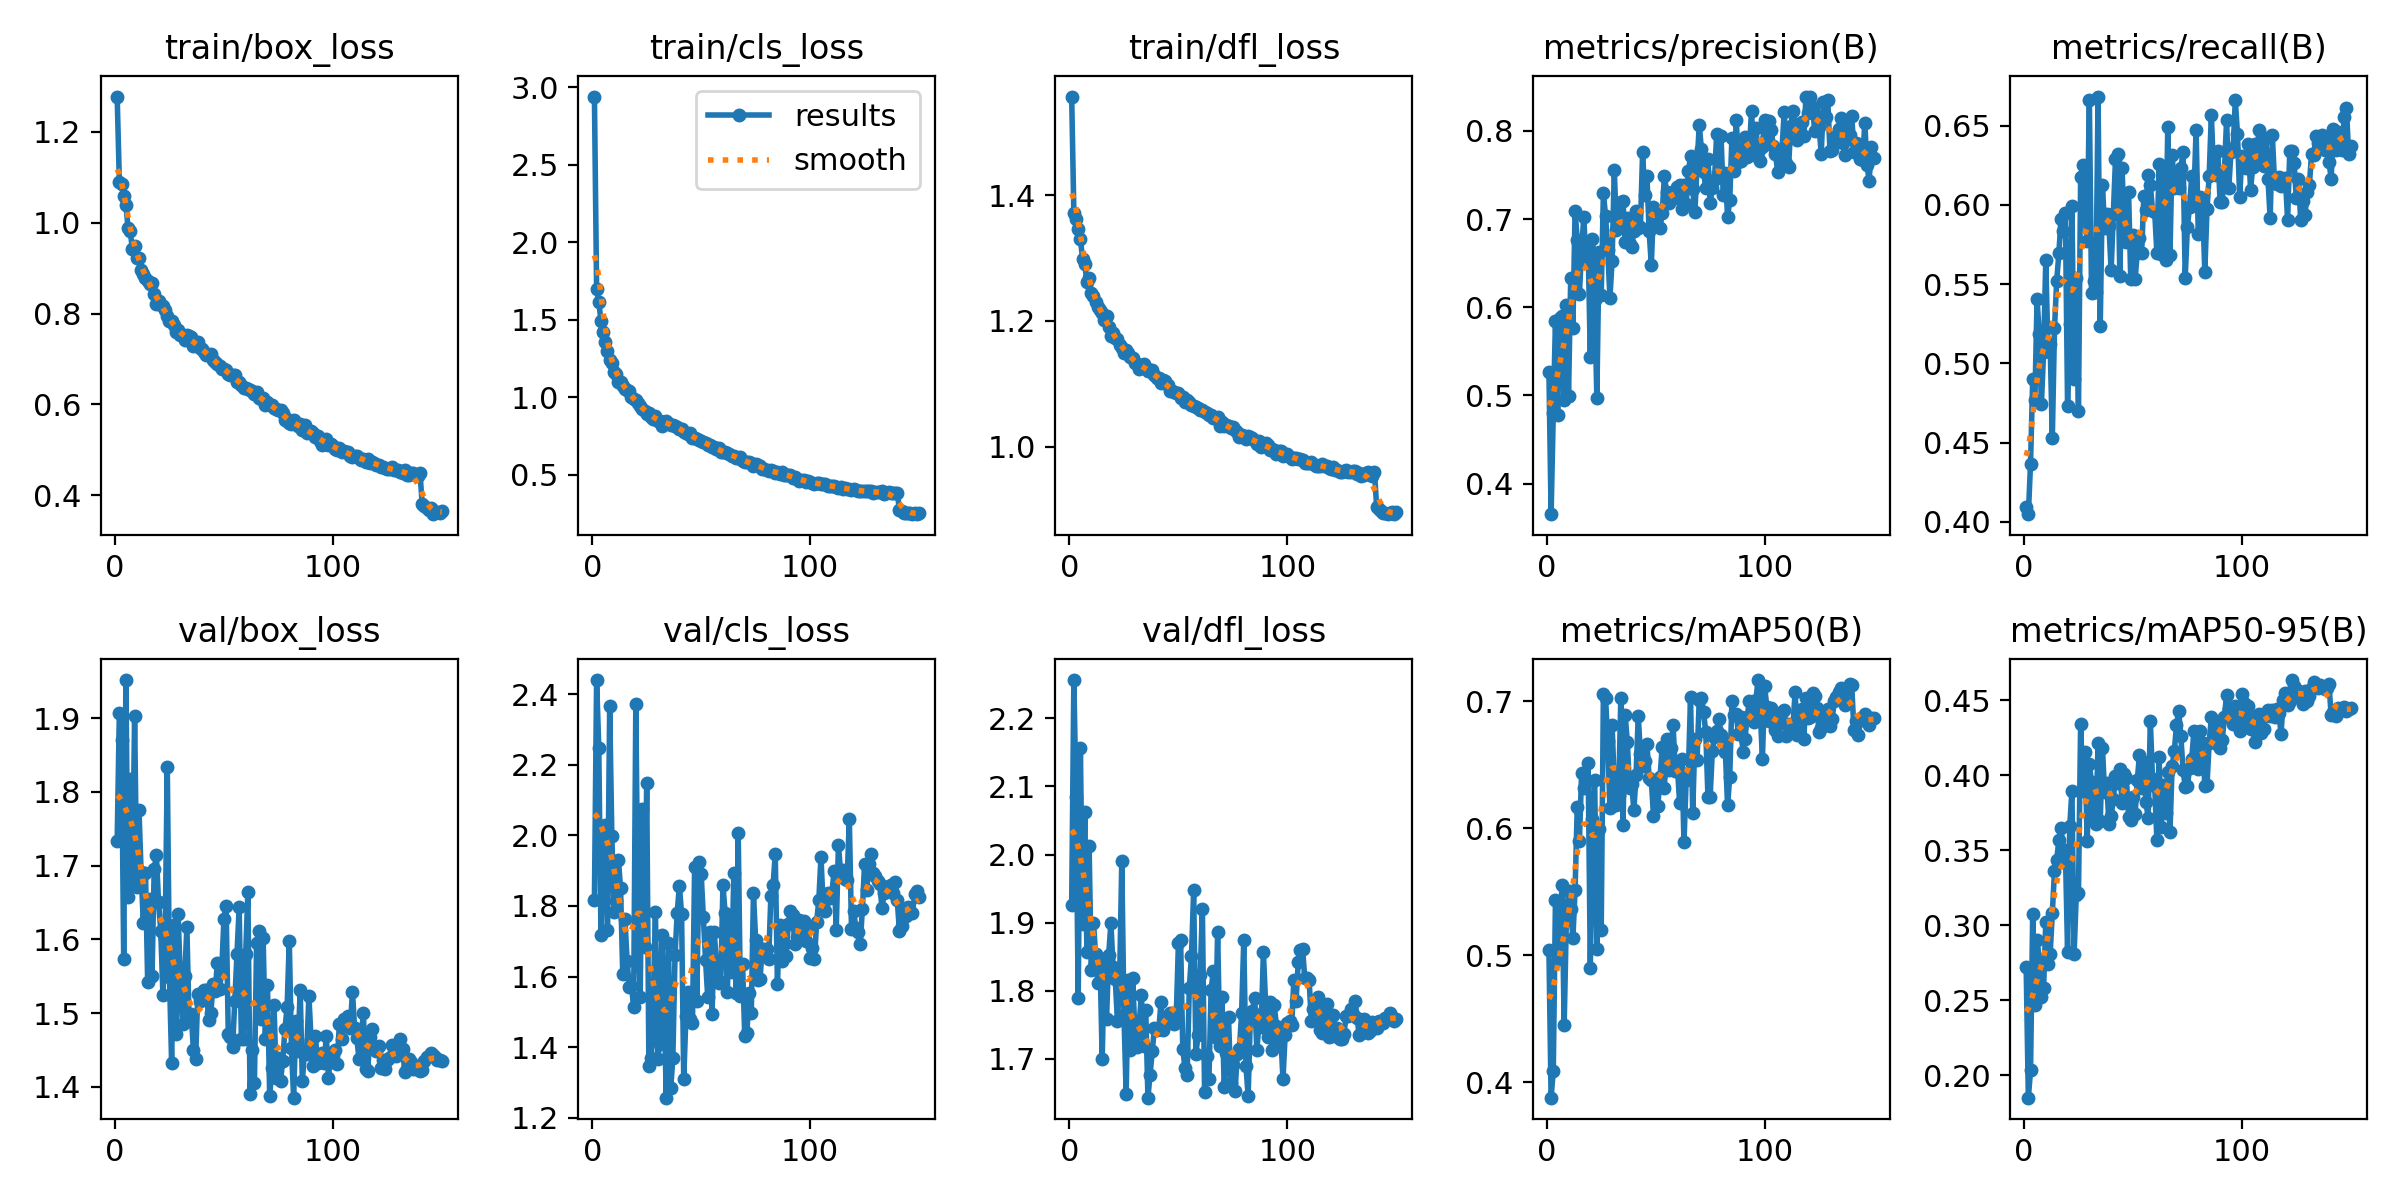

Source data for this figure (header and first rows):
epoch, time, train/box_loss, train/cls_loss, train/dfl_loss, metrics/precision(B), metrics/recall(B), metrics/mAP50(B), metrics/mAP50-95(B), val/box_loss, val/cls_loss, val/dfl_loss, lr/pg0, lr/pg1, lr/pg2
1, 41.41, 1.278, 2.94, 1.558, 0.5262, 0.4094, 0.5047, 0.272, 1.734, 1.816, 1.927, 0.0001502, 0.0001502, 0.0001502
2, 78.87, 1.09, 1.7, 1.373, 0.3652, 0.4049, 0.388, 0.1852, 1.907, 2.44, 2.256, 0.0003018, 0.0003018, 0.0003018
3, 116.6, 1.084, 1.616, 1.363, 0.4794, 0.4368, 0.4091, 0.2034, 1.87, 2.248, 2.084, 0.0004533, 0.0004533, 0.0004533
4, 152.2, 1.058, 1.492, 1.347, 0.5845, 0.4902, 0.5439, 0.3078, 1.573, 1.719, 1.789, 0.0004546, 0.0004546, 0.0004546
5, 187.6, 1.039, 1.418, 1.33, 0.4781, 0.4769, 0.497, 0.2467, 1.952, 1.998, 2.157, 0.0004542, 0.0004542, 0.0004542
6, 223, 0.9883, 1.354, 1.3, 0.5875, 0.5405, 0.516, 0.2905, 1.657, 2.03, 1.899, 0.0004538, 0.0004538, 0.0004538
7, 258.4, 0.981, 1.301, 1.291, 0.5902, 0.5184, 0.5551, 0.2774, 1.818, 1.732, 2.062, 0.0004532, 0.0004532, 0.0004532
8, 293.8, 0.941, 1.237, 1.262, 0.4951, 0.4747, 0.4452, 0.2521, 1.672, 2.365, 1.857, 0.0004526, 0.0004526, 0.0004526
9, 329.1, 0.9492, 1.222, 1.269, 0.6028, 0.5075, 0.5282, 0.2583, 1.903, 1.997, 2.013, 0.0004518, 0.0004518, 0.0004518
10, 364.6, 0.9216, 1.165, 1.245, 0.4993, 0.5652, 0.5511, 0.3021, 1.671, 1.782, 1.83, 0.000451, 0.000451, 0.000451
11, 399.8, 0.9217, 1.151, 1.24, 0.6334, 0.508, 0.5362, 0.2742, 1.775, 1.815, 1.9, 0.0004501, 0.0004501, 0.0004501
12, 435.1, 0.8954, 1.098, 1.229, 0.5764, 0.5121, 0.5135, 0.2807, 1.691, 1.931, 1.854, 0.000449, 0.000449, 0.000449
13, 470.4, 0.8864, 1.1, 1.222, 0.7089, 0.453, 0.5514, 0.3084, 1.622, 1.85, 1.812, 0.0004479, 0.0004479, 0.0004479
14, 505.8, 0.8788, 1.07, 1.218, 0.6767, 0.5221, 0.6168, 0.3359, 1.69, 1.607, 1.848, 0.0004467, 0.0004467, 0.0004467
15, 541.2, 0.8712, 1.051, 1.212, 0.6152, 0.5517, 0.5903, 0.3438, 1.542, 1.764, 1.7, 0.0004454, 0.0004454, 0.0004454
16, 576.6, 0.8645, 1.043, 1.202, 0.6661, 0.5694, 0.6434, 0.3565, 1.655, 1.644, 1.842, 0.000444, 0.000444, 0.000444
17, 612.2, 0.868, 1.037, 1.209, 0.7018, 0.5913, 0.6316, 0.3652, 1.551, 1.571, 1.758, 0.0004425, 0.0004425, 0.0004425
18, 647.6, 0.8426, 1.003, 1.19, 0.6519, 0.5836, 0.6368, 0.3449, 1.696, 1.574, 1.852, 0.0004409, 0.0004409, 0.0004409
19, 682.9, 0.8211, 0.9853, 1.176, 0.6688, 0.5946, 0.6514, 0.3501, 1.714, 1.515, 1.9, 0.0004392, 0.0004392, 0.0004392
20, 718.2, 0.828, 0.98, 1.181, 0.5435, 0.4733, 0.4902, 0.2825, 1.65, 2.371, 1.836, 0.0004374, 0.0004374, 0.0004374
21, 753.3, 0.8191, 0.9601, 1.173, 0.6777, 0.525, 0.6072, 0.3661, 1.612, 1.762, 1.818, 0.0004355, 0.0004355, 0.0004355
22, 788.6, 0.8171, 0.9436, 1.171, 0.6077, 0.5993, 0.6381, 0.3896, 1.525, 1.542, 1.755, 0.0004336, 0.0004336, 0.0004336
23, 824.2, 0.8078, 0.9243, 1.162, 0.497, 0.4902, 0.505, 0.2812, 1.601, 2.076, 1.815, 0.0004315, 0.0004315, 0.0004315
24, 859.4, 0.7946, 0.9103, 1.157, 0.6624, 0.5539, 0.5992, 0.3204, 1.834, 1.684, 1.99, 0.0004294, 0.0004294, 0.0004294
25, 895.1, 0.7827, 0.8937, 1.149, 0.6141, 0.4697, 0.5197, 0.3213, 1.549, 2.147, 1.765, 0.0004271, 0.0004271, 0.0004271
26, 930.2, 0.7842, 0.899, 1.154, 0.7292, 0.6176, 0.7055, 0.4345, 1.433, 1.348, 1.649, 0.0004248, 0.0004248, 0.0004248
27, 965.7, 0.775, 0.8749, 1.148, 0.7036, 0.6248, 0.7024, 0.3896, 1.62, 1.368, 1.816, 0.0004224, 0.0004224, 0.0004224
28, 1001, 0.7604, 0.8577, 1.142, 0.665, 0.5916, 0.6689, 0.4154, 1.471, 1.531, 1.714, 0.0004199, 0.0004199, 0.0004199
29, 1036, 0.7647, 0.8771, 1.14, 0.6107, 0.577, 0.6158, 0.3559, 1.634, 1.784, 1.819, 0.0004174, 0.0004174, 0.0004174
30, 1072, 0.752, 0.8474, 1.133, 0.6526, 0.6662, 0.6811, 0.4072, 1.542, 1.366, 1.741, 0.0004147, 0.0004147, 0.0004147
31, 1109, 0.7521, 0.8446, 1.131, 0.7557, 0.5446, 0.635, 0.3952, 1.485, 1.409, 1.718, 0.000412, 0.000412, 0.000412
32, 1146, 0.7411, 0.814, 1.123, 0.6878, 0.5522, 0.6186, 0.3706, 1.55, 1.719, 1.753, 0.0004092, 0.0004092, 0.0004092
33, 37.45, 0.753, 0.8421, 1.127, 0.7004, 0.5449, 0.6266, 0.3673, 1.616, 1.518, 1.793, 0.0004063, 0.0004063, 0.0004063
34, 75.4, 0.7503, 0.8492, 1.131, 0.7198, 0.6683, 0.7029, 0.4215, 1.489, 1.257, 1.719, 0.0004033, 0.0004033, 0.0004033
35, 116.8, 0.7493, 0.8362, 1.125, 0.7201, 0.5236, 0.6029, 0.3695, 1.498, 1.694, 1.772, 0.0004003, 0.0004003, 0.0004003
36, 155.9, 0.7296, 0.8183, 1.12, 0.6735, 0.6127, 0.6893, 0.4183, 1.45, 1.283, 1.643, 0.0003971, 0.0003971, 0.0003971
37, 195, 0.7324, 0.82, 1.121, 0.701, 0.5852, 0.6678, 0.3886, 1.438, 1.368, 1.677, 0.000394, 0.000394, 0.000394
38, 233.3, 0.7375, 0.8146, 1.122, 0.6718, 0.5944, 0.6316, 0.3946, 1.525, 1.661, 1.712, 0.0003907, 0.0003907, 0.0003907
39, 271.6, 0.7235, 0.8097, 1.114, 0.6687, 0.5867, 0.6351, 0.3672, 1.516, 1.781, 1.746, 0.0003874, 0.0003874, 0.0003874
40, 309.9, 0.7217, 0.7966, 1.11, 0.6862, 0.5587, 0.6143, 0.3729, 1.518, 1.857, 1.742, 0.000384, 0.000384, 0.000384
41, 348.2, 0.716, 0.7922, 1.109, 0.7086, 0.5941, 0.6423, 0.384, 1.531, 1.778, 1.744, 0.0003805, 0.0003805, 0.0003805
42, 385.3, 0.7087, 0.7777, 1.101, 0.6893, 0.6289, 0.6883, 0.3994, 1.531, 1.309, 1.783, 0.0003769, 0.0003769, 0.0003769
43, 421.2, 0.7097, 0.7667, 1.105, 0.6914, 0.6323, 0.6587, 0.3952, 1.491, 1.487, 1.742, 0.0003733, 0.0003733, 0.0003733
44, 456.8, 0.7117, 0.7645, 1.105, 0.7761, 0.5549, 0.6491, 0.4042, 1.5, 1.556, 1.754, 0.0003697, 0.0003697, 0.0003697
45, 492.8, 0.6983, 0.7677, 1.097, 0.7268, 0.623, 0.6528, 0.3816, 1.539, 1.479, 1.754, 0.0003659, 0.0003659, 0.0003659
46, 528.9, 0.6937, 0.7373, 1.089, 0.7484, 0.5875, 0.6661, 0.4009, 1.53, 1.467, 1.767, 0.0003622, 0.0003622, 0.0003622
47, 564.9, 0.6882, 0.7336, 1.089, 0.6861, 0.5766, 0.6401, 0.3981, 1.568, 1.91, 1.763, 0.0003583, 0.0003583, 0.0003583
48, 601, 0.6849, 0.7314, 1.088, 0.6476, 0.6084, 0.6383, 0.3721, 1.533, 1.53, 1.752, 0.0003544, 0.0003544, 0.0003544
49, 637.9, 0.6783, 0.7224, 1.086, 0.7135, 0.553, 0.6096, 0.3701, 1.559, 1.924, 1.761, 0.0003505, 0.0003505, 0.0003505
50, 674.6, 0.6787, 0.7167, 1.085, 0.6997, 0.5809, 0.6344, 0.3856, 1.627, 1.89, 1.87, 0.0003464, 0.0003464, 0.0003464
51, 711.3, 0.6752, 0.7108, 1.078, 0.7069, 0.5535, 0.6178, 0.3739, 1.646, 1.769, 1.874, 0.0003424, 0.0003424, 0.0003424
52, 748.1, 0.6677, 0.7068, 1.078, 0.6897, 0.5694, 0.6402, 0.3966, 1.472, 1.647, 1.715, 0.0003383, 0.0003383, 0.0003383
53, 785.2, 0.6651, 0.6911, 1.071, 0.7072, 0.5791, 0.6644, 0.4137, 1.467, 1.543, 1.687, 0.0003341, 0.0003341, 0.0003341
54, 822, 0.665, 0.6929, 1.074, 0.7487, 0.5695, 0.6322, 0.3916, 1.454, 1.725, 1.677, 0.0003299, 0.0003299, 0.0003299
55, 859, 0.6637, 0.6781, 1.07, 0.7312, 0.6054, 0.6706, 0.4088, 1.517, 1.494, 1.805, 0.0003257, 0.0003257, 0.0003257
56, 895.9, 0.6489, 0.6778, 1.066, 0.7185, 0.5971, 0.646, 0.382, 1.58, 1.725, 1.852, 0.0003214, 0.0003214, 0.0003214
57, 932.9, 0.6484, 0.6641, 1.064, 0.7263, 0.6186, 0.6634, 0.3717, 1.643, 1.637, 1.947, 0.0003171, 0.0003171, 0.0003171
58, 969.6, 0.6432, 0.6741, 1.063, 0.7309, 0.6126, 0.6812, 0.4361, 1.465, 1.582, 1.707, 0.0003127, 0.0003127, 0.0003127
59, 1006, 0.6366, 0.6476, 1.061, 0.7238, 0.5963, 0.6453, 0.3972, 1.464, 1.584, 1.734, 0.0003083, 0.0003083, 0.0003083
60, 1043, 0.6369, 0.6432, 1.058, 0.7367, 0.5954, 0.6479, 0.3926, 1.58, 1.86, 1.823, 0.0003038, 0.0003038, 0.0003038
... 90 more rows
